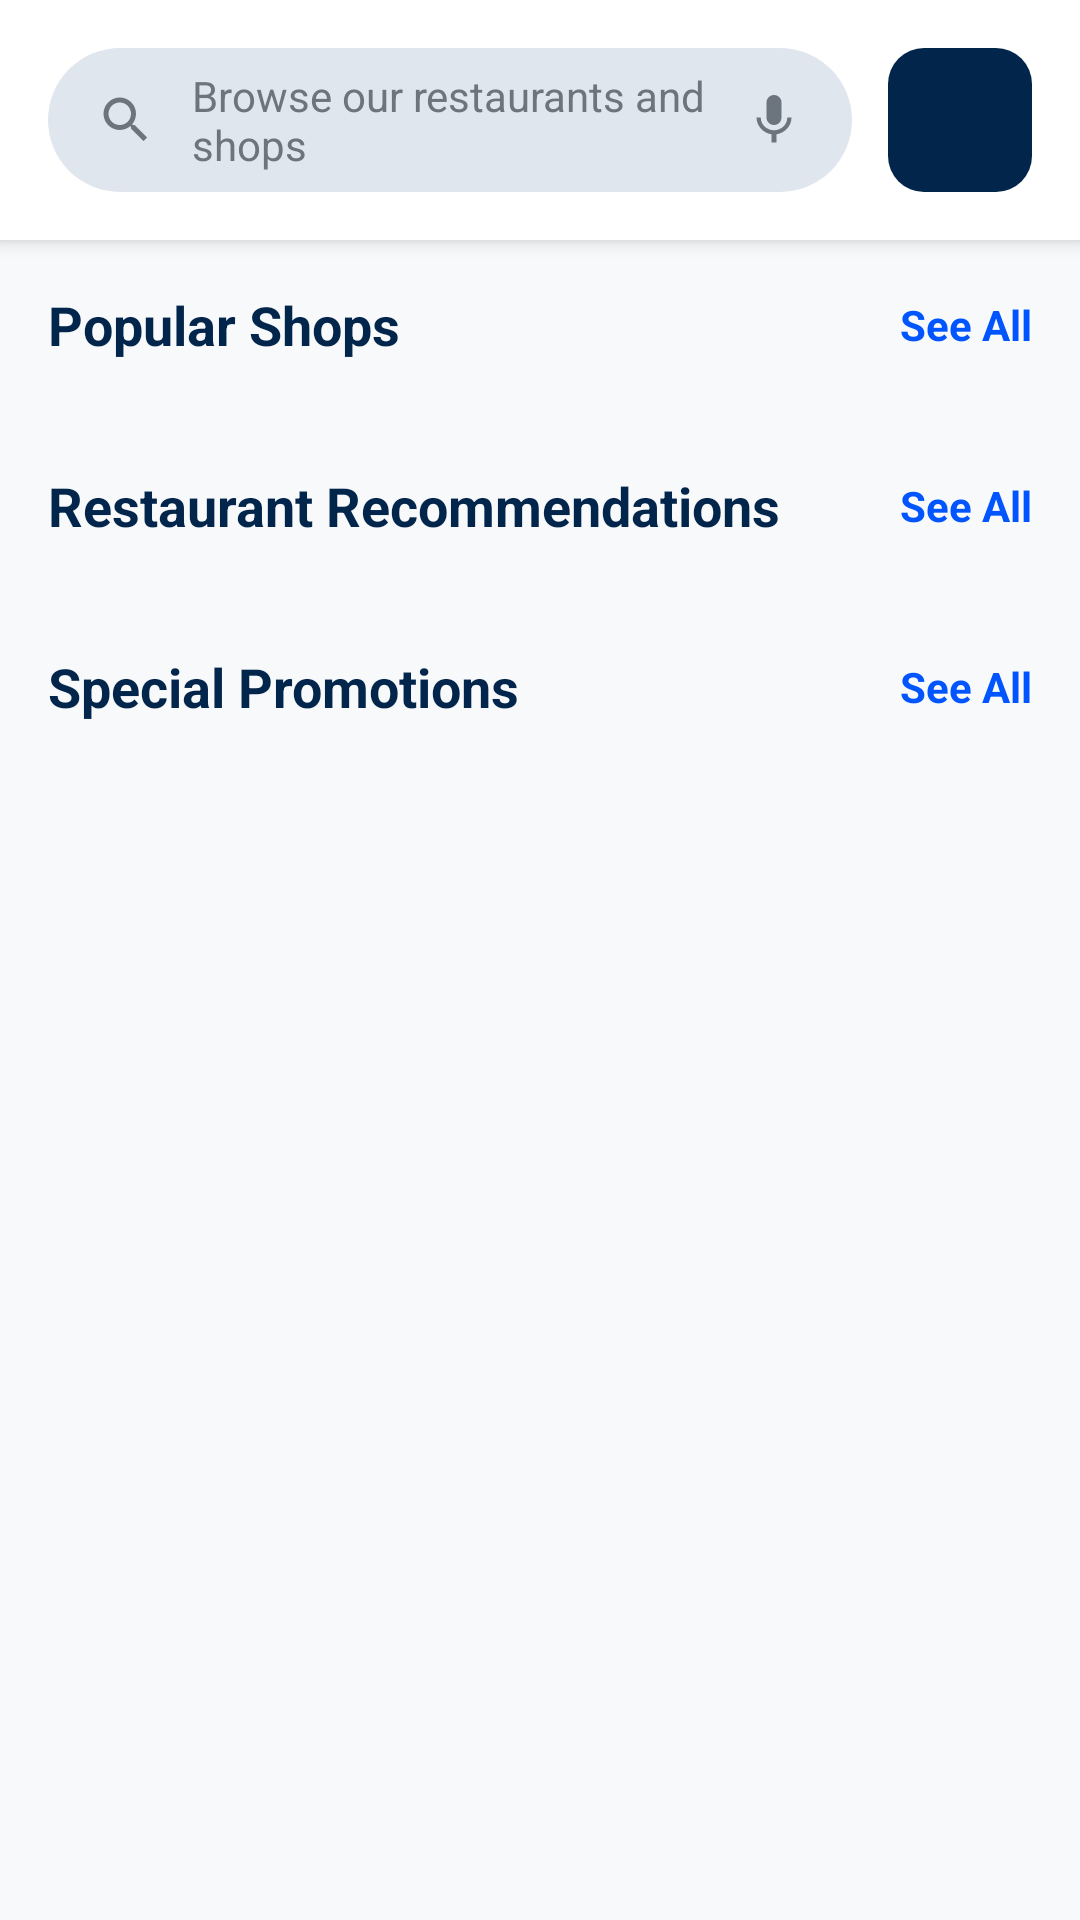

Android layout source for this screen:
<!-- AndroidManifest.xml: application theme Theme.Skyport -->
<!-- res/layout/activity_shop.xml -->
<?xml version="1.0" encoding="utf-8"?>
<LinearLayout xmlns:android="http://schemas.android.com/apk/res/android"
    android:layout_width="match_parent"
    android:layout_height="match_parent"
    android:orientation="vertical"
    android:background="#F8F9FA">

    
    <LinearLayout
        android:layout_width="match_parent"
        android:layout_height="wrap_content"
        android:orientation="horizontal"
        android:padding="16dp"
        android:background="@color/white"
        android:elevation="4dp"
        android:gravity="center_vertical">
        
        <LinearLayout
            android:layout_width="0dp"
            android:layout_height="48dp"
            android:layout_weight="1"
            android:background="@drawable/bg_search_bar"
            android:gravity="center_vertical"
            android:orientation="horizontal"
            android:paddingHorizontal="16dp">
            
            <ImageView
                android:layout_width="20dp"
                android:layout_height="20dp"
                android:src="@drawable/ic_search"
                android:tint="@color/skyport_label_gray"/>
                
            <TextView
                android:layout_width="0dp"
                android:layout_height="wrap_content"
                android:layout_weight="1"
                android:layout_marginStart="12dp"
                android:text="Browse our restaurants and shops"
                android:textColor="@color/skyport_label_gray"
                android:textSize="14sp"/>

            <ImageView
                android:layout_width="20dp"
                android:layout_height="20dp"
                android:src="@drawable/ic_mic"
                android:tint="@color/skyport_label_gray"/>
        </LinearLayout>

        <ImageButton
            android:id="@+id/btnFilter"
            android:layout_width="48dp"
            android:layout_height="48dp"
            android:layout_marginStart="12dp"
            android:background="@drawable/bg_filter_btn"
            android:src="@drawable/ic_filter"
            android:tint="@color/white"
            android:scaleType="centerInside"/>
    </LinearLayout>

    <ScrollView
        android:layout_width="match_parent"
        android:layout_height="match_parent"
        android:fillViewport="true">

        <LinearLayout
            android:layout_width="match_parent"
            android:layout_height="wrap_content"
            android:orientation="vertical"
            android:paddingTop="16dp"
            android:paddingBottom="80dp">

            
            <RelativeLayout android:layout_width="match_parent" android:layout_height="wrap_content" android:paddingHorizontal="16dp" android:layout_marginBottom="12dp">
                <TextView android:layout_width="wrap_content" android:layout_height="wrap_content" android:text="Popular Shops" android:textSize="18sp" android:textStyle="bold" android:textColor="@color/skyport_navy"/>
                <TextView android:id="@+id/btnSeeAllShops" android:layout_width="wrap_content" android:layout_height="wrap_content" android:text="See All" android:textSize="14sp" android:textColor="@color/primary" android:layout_alignParentEnd="true" android:layout_centerVertical="true" android:textStyle="bold"/>
            </RelativeLayout>
            <androidx.recyclerview.widget.RecyclerView
                android:id="@+id/rvPopularShops"
                android:layout_width="match_parent"
                android:layout_height="wrap_content"
                android:clipToPadding="false"
                android:paddingStart="16dp"
                android:layout_marginBottom="24dp"/>

            
            <RelativeLayout android:layout_width="match_parent" android:layout_height="wrap_content" android:paddingHorizontal="16dp" android:layout_marginBottom="12dp">
                <TextView android:layout_width="wrap_content" android:layout_height="wrap_content" android:text="Restaurant Recommendations" android:textSize="18sp" android:textStyle="bold" android:textColor="@color/skyport_navy"/>
                <TextView android:id="@+id/btnSeeAllRest" android:layout_width="wrap_content" android:layout_height="wrap_content" android:text="See All" android:textSize="14sp" android:textColor="@color/primary" android:layout_alignParentEnd="true" android:layout_centerVertical="true" android:textStyle="bold"/>
            </RelativeLayout>
            <androidx.recyclerview.widget.RecyclerView
                android:id="@+id/rvRestaurants"
                android:layout_width="match_parent"
                android:layout_height="wrap_content"
                android:clipToPadding="false"
                android:paddingStart="16dp"
                android:layout_marginBottom="24dp"/>

            
            <RelativeLayout android:layout_width="match_parent" android:layout_height="wrap_content" android:paddingHorizontal="16dp" android:layout_marginBottom="12dp">
                <TextView android:layout_width="wrap_content" android:layout_height="wrap_content" android:text="Special Promotions" android:textSize="18sp" android:textStyle="bold" android:textColor="@color/skyport_navy"/>
                <TextView android:layout_width="wrap_content" android:layout_height="wrap_content" android:text="See All" android:textSize="14sp" android:textColor="@color/primary" android:layout_alignParentEnd="true" android:layout_centerVertical="true" android:textStyle="bold"/>
            </RelativeLayout>
            <androidx.recyclerview.widget.RecyclerView
                android:id="@+id/rvPromotions"
                android:layout_width="match_parent"
                android:layout_height="wrap_content"
                android:clipToPadding="false"
                android:paddingStart="16dp"
                android:layout_marginBottom="80dp"/>

        </LinearLayout>
    </ScrollView>
</LinearLayout>
<!-- resources referenced by this layout -->
<resources>
  <color name="primary">#0055FF</color>
  <color name="skyport_label_gray">#6C757D</color>
  <color name="skyport_navy">#02254B</color>
  <color name="white">#FFFFFF</color>
  <!-- drawable bg_filter_btn (drawable) -->
  <?xml version="1.0" encoding="utf-8"?>
  <shape xmlns:android="http://schemas.android.com/apk/res/android" android:shape="rectangle">
      <solid android:color="@color/skyport_navy" />
      <corners android:radius="12dp" />
  </shape>
  <!-- drawable bg_search_bar (drawable) -->
  <?xml version="1.0" encoding="utf-8"?>
  <shape xmlns:android="http://schemas.android.com/apk/res/android">
      <solid android:color="#E0E6EE" />
      <corners android:radius="25dp" />
  </shape>
  <!-- drawable ic_mic (drawable) -->
  <?xml version="1.0" encoding="utf-8"?>
  <vector xmlns:android="http://schemas.android.com/apk/res/android"
      android:width="24dp"
      android:height="24dp"
      android:viewportWidth="24"
      android:viewportHeight="24">
      <path
          android:fillColor="#FF000000"
          android:pathData="M12,14c1.66,0 2.99,-1.34 2.99,-3L15,5c0,-1.66 -1.34,-3 -3,-3S9,3.34 9,5v6c0,1.66 1.34,3 3,3z"/>
      <path
          android:fillColor="#FF000000"
          android:pathData="M17.3,11c0,3 -2.54,5.1 -5.3,5.1S6.7,14 6.7,11H5c0,3.41 2.72,6.23 6,6.72V21h2v-3.28c3.28,-0.48 6,-3.3 6,-6.72h-1.7z"/>
  </vector>
  <!-- drawable ic_search (drawable) -->
  <vector xmlns:android="http://schemas.android.com/apk/res/android"
      android:width="20dp"
      android:height="20dp"
      android:viewportWidth="24"
      android:viewportHeight="24">
      <path
          android:fillColor="#02254B"
          android:pathData="M15.5,14h-0.79l-0.28-0.27C15.41,12.59 16,11.11 16,9.5 16,5.91 13.09,3 9.5,3S3,5.91 3,9.5 5.91,16 9.5,16c1.61,0 3.09-0.59 4.23-1.57l0.27,0.28v0.79l5,4.99L20.49,19l-4.99-5zM9.5,14C7.01,14 5,11.99 5,9.5S7.01,5 9.5,5 14,7.01 14,9.5 11.99,14 9.5,14z"/>
  </vector>
  <style name="Theme.Skyport" parent="Theme.Material3.Light.NoActionBar">
          <item name="colorPrimary">@color/primary</item>
          <item name="android:windowBackground">@color/background_light</item>
          <item name="android:statusBarColor">@color/background_light</item>
          <item name="android:windowLightStatusBar">true</item>
      </style>
  <color name="background_light">#F8F9FB</color>
</resources>
